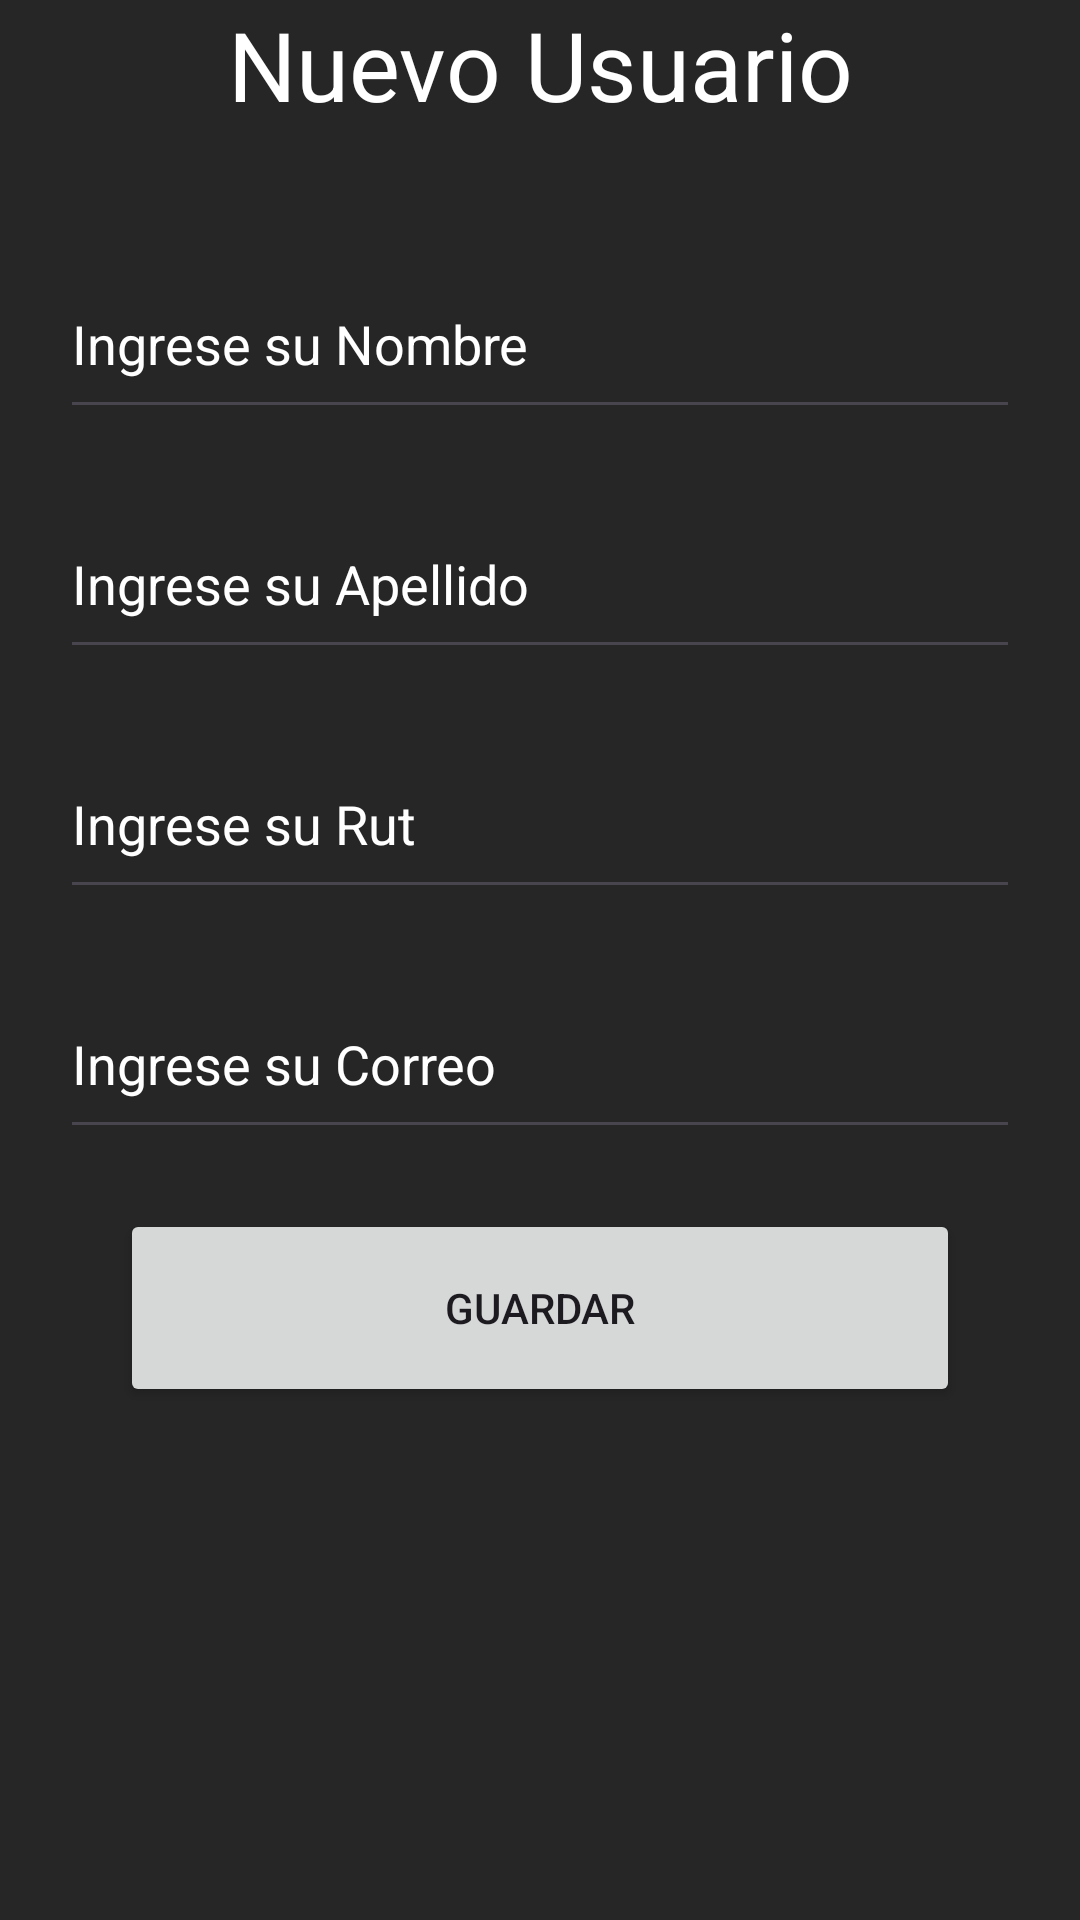

Produce the Android XML layout that renders to this screen, including the resource entries it uses.
<!-- AndroidManifest.xml: application theme Theme.Inacap_AplicacionesMoviles -->
<!-- res/layout/fragment_crud_usuario.xml -->
<?xml version="1.0" encoding="utf-8"?>
<FrameLayout xmlns:android="http://schemas.android.com/apk/res/android"
    xmlns:app="http://schemas.android.com/apk/res-auto"
    xmlns:tools="http://schemas.android.com/tools"
    android:layout_width="match_parent"
    android:layout_height="match_parent"
    >

    <LinearLayout
        android:layout_width="match_parent"
        android:layout_height="match_parent"
        android:background="#D8000000"
        android:orientation="vertical">

        <TextView
            android:id="@+id/TXT_FRAGMENTOUSUARIO_TITULO"
            android:layout_width="match_parent"
            android:layout_height="wrap_content"
            android:text="Nuevo Usuario"
            android:textAlignment="center"
            android:textColor="@color/white"
            android:textSize="32dp" />

        <ImageView
            android:id="@+id/imageView3"
            android:layout_width="match_parent"
            android:layout_height="wrap_content"
            android:layout_marginTop="20dp"
            tools:src="@tools:sample/avatars" />

        <EditText
            android:id="@+id/TXT_FRAGMENTUSUARIO_NUEVOUSUARIO"
            android:layout_width="match_parent"
            android:layout_height="60dp"
            android:layout_marginHorizontal="20dp"
            android:layout_marginTop="20dp"
            android:ems="10"
            android:hint="Ingrese su Nombre"
            android:inputType="text"
            android:textColor="@color/white"
            android:textColorHint="@color/white" />

        <EditText
            android:id="@+id/TXT_FRAGMENTUSUARIO_APELLIDO"
            android:layout_width="match_parent"
            android:layout_height="60dp"
            android:layout_marginHorizontal="20dp"
            android:layout_marginTop="20dp"
            android:ems="10"
            android:hint="Ingrese su Apellido"
            android:inputType="text"
            android:textColor="@color/white"
            android:textColorHint="@color/white" />

        <EditText
            android:id="@+id/TXT_FRAGMENTOUSUARIO_RUT"
            android:layout_width="match_parent"
            android:layout_height="60dp"
            android:layout_marginHorizontal="20dp"
            android:layout_marginTop="20dp"
            android:ems="10"
            android:hint="Ingrese su Rut"
            android:inputType="text"
            android:textColor="@color/white"
            android:textColorHint="@color/white" />

        <EditText
            android:id="@+id/TXT_FRAGMENTOUSUARIO_CORREO"
            android:layout_width="match_parent"
            android:layout_height="60dp"
            android:layout_marginHorizontal="20dp"
            android:layout_marginTop="20dp"
            android:ems="10"
            android:hint="Ingrese su Correo"
            android:inputType="textEmailAddress"
            android:textColor="@color/white"
            android:textColorHint="@color/white" />

        <Button
            android:id="@+id/BTN_FRAGMENTOUSUARIO_GUARDAR"
            android:layout_width="match_parent"
            android:layout_height="66dp"
            android:layout_marginHorizontal="40dp"
            android:layout_marginTop="20dp"
            android:text="Guardar"
            android:textAlignment="center" />
    </LinearLayout>
</FrameLayout>
<!-- resources referenced by this layout -->
<resources>
  <style name="Theme.Inacap_AplicacionesMoviles" parent="Base.Theme.Inacap_AplicacionesMoviles" />
  <style name="Base.Theme.Inacap_AplicacionesMoviles" parent="Theme.Material3.DayNight.NoActionBar">
          
          
      </style>
  <!-- not gathered from this repository: default colours our renderer supplied (Android Studio template values) -->
  <color name="white">#FFFFFFFF</color>
</resources>
